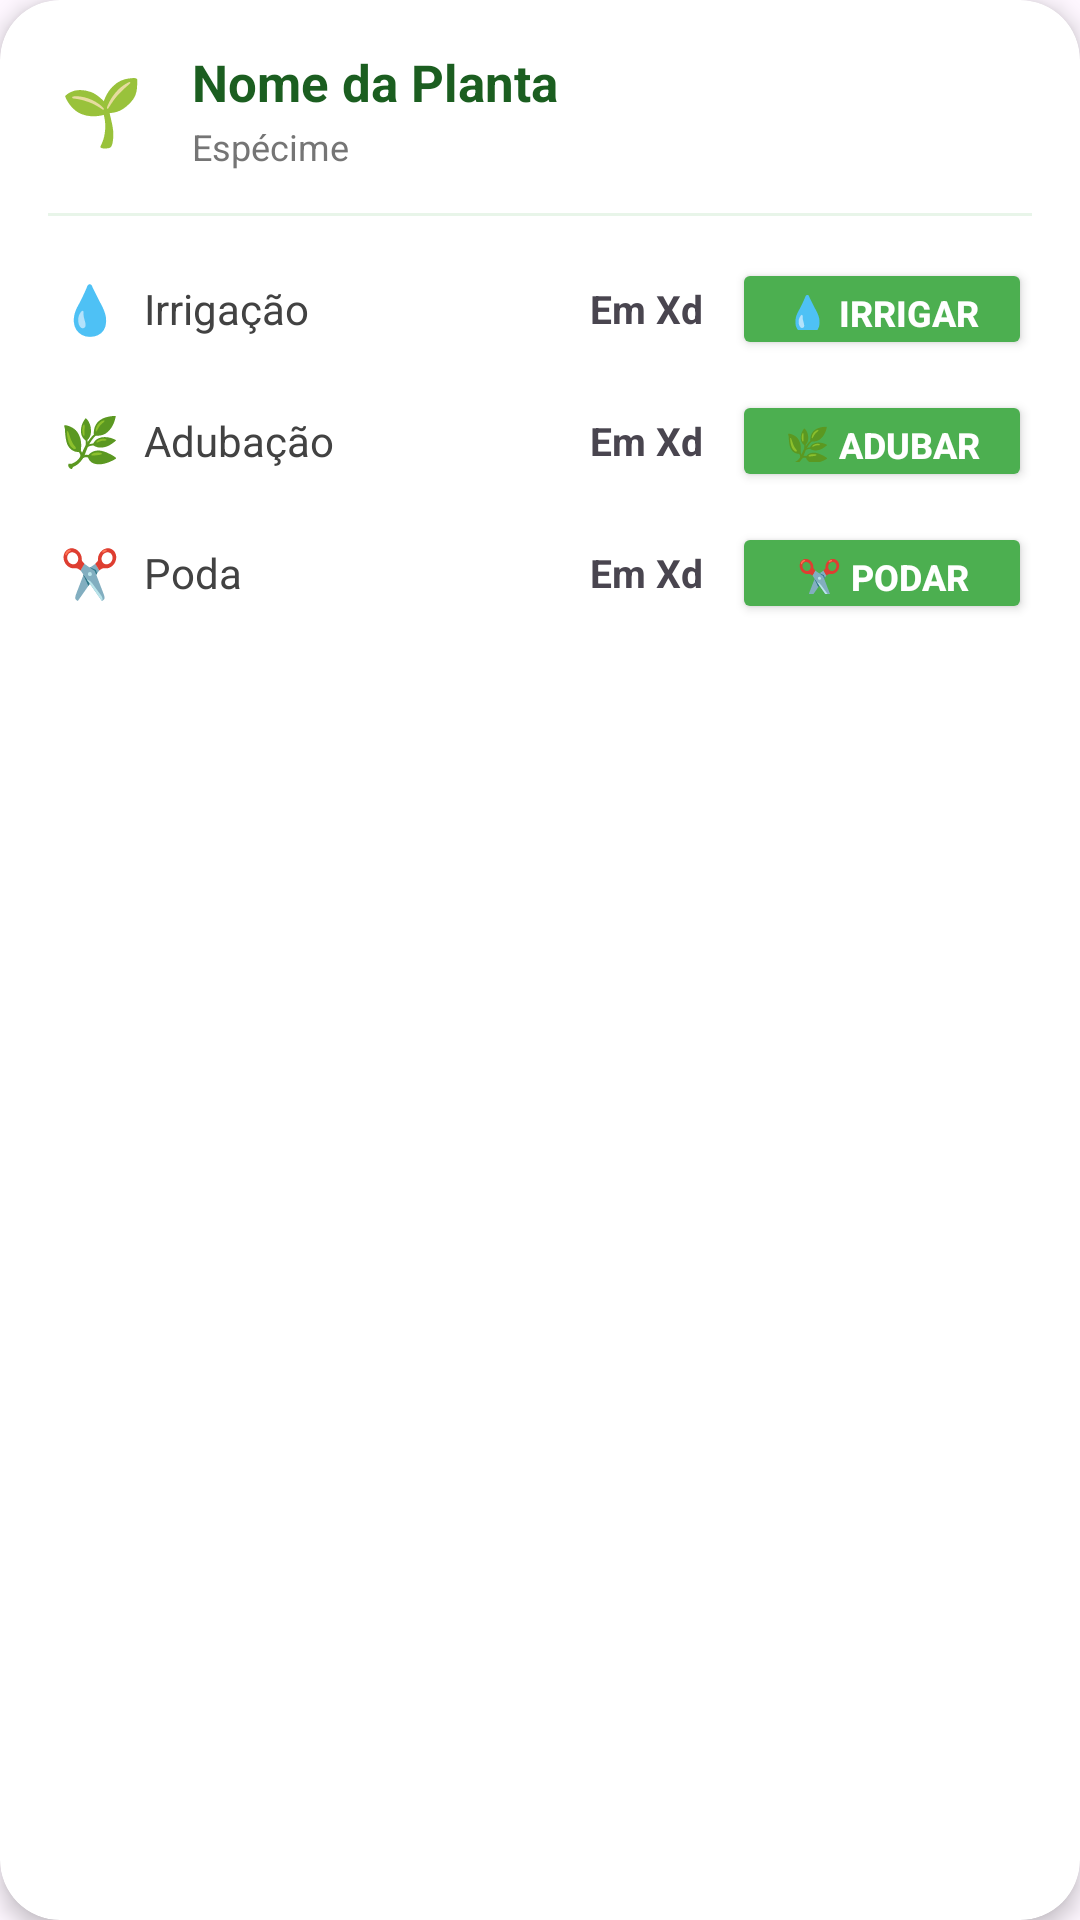

Here is an Android app screen rendered from its layout file. Give the layout XML and the strings, colors and styles it references.
<!-- AndroidManifest.xml: application theme Theme.PlantFyth -->
<!-- res/layout/activity_item_planta_home.xml -->
<?xml version="1.0" encoding="utf-8"?>
<com.google.android.material.card.MaterialCardView
    xmlns:android="http://schemas.android.com/apk/res/android"
    xmlns:app="http://schemas.android.com/apk/res-auto"
    android:layout_width="match_parent"
    android:layout_height="wrap_content"
    android:layout_marginStart="16dp"
    android:layout_marginEnd="16dp"
    android:layout_marginBottom="12dp"
    app:cardCornerRadius="20dp"
    app:cardElevation="4dp"
    app:strokeWidth="0dp"
    android:backgroundTint="#FFFFFF">

    <LinearLayout
        android:layout_width="match_parent"
        android:layout_height="wrap_content"
        android:orientation="vertical"
        android:padding="16dp">

        
        <LinearLayout
            android:layout_width="match_parent"
            android:layout_height="wrap_content"
            android:orientation="horizontal"
            android:gravity="center_vertical"
            android:layout_marginBottom="14dp">

            
            <TextView
                android:layout_width="36dp"
                android:layout_height="36dp"
                android:layout_marginEnd="12dp"
                android:backgroundTint="#8BC34A"
                android:backgroundTintMode="screen"
                android:gravity="center"
                android:text="🌱"
                android:textSize="22sp" />

            <LinearLayout
                android:layout_width="0dp"
                android:layout_height="wrap_content"
                android:layout_weight="1"
                android:orientation="vertical">

                <TextView
                    android:id="@+id/txtNomePlanta"
                    android:layout_width="wrap_content"
                    android:layout_height="wrap_content"
                    android:text="Nome da Planta"
                    android:textColor="#1B5E20"
                    android:textSize="17sp"
                    android:textStyle="bold"
                    android:maxLines="1"
                    android:ellipsize="end"/>

                <TextView
                    android:id="@+id/txtNomeEspecime"
                    android:layout_width="wrap_content"
                    android:layout_height="wrap_content"
                    android:text="Espécime"
                    android:textColor="#757575"
                    android:textSize="12sp"
                    android:layout_marginTop="2dp"/>
            </LinearLayout>
        </LinearLayout>

        
        <View
            android:layout_width="match_parent"
            android:layout_height="1dp"
            android:background="#E8F5E9"
            android:layout_marginBottom="14dp"/>

        
        <LinearLayout
            android:layout_width="match_parent"
            android:layout_height="wrap_content"
            android:orientation="horizontal"
            android:gravity="center_vertical"
            android:layout_marginBottom="10dp">

            
            <TextView
                android:layout_width="28dp"
                android:layout_height="28dp"
                android:text="💧"
                android:textSize="16sp"
                android:gravity="center"/>

            
            <TextView
                android:layout_width="0dp"
                android:layout_height="wrap_content"
                android:layout_weight="1"
                android:text="Irrigação"
                android:textColor="#424242"
                android:textSize="14sp"
                android:layout_marginStart="4dp"/>

            
            <TextView
                android:id="@+id/txtDiasIrrigar"
                android:layout_width="wrap_content"
                android:layout_height="wrap_content"
                android:text="Em Xd"
                android:textSize="13sp"
                android:textStyle="bold"
                android:minWidth="64dp"
                android:gravity="end"
                android:layout_marginEnd="10dp"/>

            
            <Button
                android:id="@+id/btnIrrigar"
                android:layout_width="100dp"
                android:layout_height="34dp"
                android:text="💧 Irrigar"
                android:textColor="#FFFFFF"
                android:textSize="12sp"
                android:textStyle="bold"
                android:backgroundTint="#4CAF50"
                app:cornerRadius="50dp"
                android:stateListAnimator="@null"
                android:elevation="2dp"/>
        </LinearLayout>

        
        <LinearLayout
            android:layout_width="match_parent"
            android:layout_height="wrap_content"
            android:orientation="horizontal"
            android:gravity="center_vertical"
            android:layout_marginBottom="10dp">

            <TextView
                android:layout_width="28dp"
                android:layout_height="28dp"
                android:text="🌿"
                android:textSize="16sp"
                android:gravity="center"/>

            <TextView
                android:layout_width="0dp"
                android:layout_height="wrap_content"
                android:layout_weight="1"
                android:text="Adubação"
                android:textColor="#424242"
                android:textSize="14sp"
                android:layout_marginStart="4dp"/>

            <TextView
                android:id="@+id/txtDiasAdubar"
                android:layout_width="wrap_content"
                android:layout_height="wrap_content"
                android:text="Em Xd"
                android:textSize="13sp"
                android:textStyle="bold"
                android:minWidth="64dp"
                android:gravity="end"
                android:layout_marginEnd="10dp"/>

            <Button
                android:id="@+id/btnAdubar"
                android:layout_width="100dp"
                android:layout_height="34dp"
                android:text="🌿 Adubar"
                android:textColor="#FFFFFF"
                android:textSize="12sp"
                android:textStyle="bold"
                android:backgroundTint="#4CAF50"
                app:cornerRadius="50dp"
                android:stateListAnimator="@null"
                android:elevation="2dp"/>
        </LinearLayout>

        
        <LinearLayout
            android:layout_width="match_parent"
            android:layout_height="wrap_content"
            android:orientation="horizontal"
            android:gravity="center_vertical">

            <TextView
                android:layout_width="28dp"
                android:layout_height="28dp"
                android:text="✂️"
                android:textSize="16sp"
                android:gravity="center"/>

            <TextView
                android:layout_width="0dp"
                android:layout_height="wrap_content"
                android:layout_weight="1"
                android:text="Poda"
                android:textColor="#424242"
                android:textSize="14sp"
                android:layout_marginStart="4dp"/>

            <TextView
                android:id="@+id/txtDiasPodar"
                android:layout_width="wrap_content"
                android:layout_height="wrap_content"
                android:text="Em Xd"
                android:textSize="13sp"
                android:textStyle="bold"
                android:minWidth="64dp"
                android:gravity="end"
                android:layout_marginEnd="10dp"/>

            <Button
                android:id="@+id/btnPodar"
                android:layout_width="100dp"
                android:layout_height="34dp"
                android:text="✂️ Podar"
                android:textColor="#FFFFFF"
                android:textSize="12sp"
                android:textStyle="bold"
                android:backgroundTint="#4CAF50"
                app:cornerRadius="50dp"
                android:stateListAnimator="@null"
                android:elevation="2dp"/>
        </LinearLayout>

    </LinearLayout>
</com.google.android.material.card.MaterialCardView>
<!-- resources referenced by this layout -->
<resources>
  <style name="Theme.PlantFyth" parent="Theme.MaterialComponents.DayNight.DarkActionBar">
  
          
          <item name="colorPrimary">@color/purple_500</item>
          <item name="colorPrimaryVariant">@color/purple_700</item>
          <item name="colorOnPrimary">@color/white</item>
          
          <item name="colorSecondary">@color/teal_200</item>
          <item name="colorSecondaryVariant">@color/teal_700</item>
          <item name="colorOnSecondary">@color/black</item>
          
          <item name="android:statusBarColor">?attr/colorPrimaryVariant</item>
          
      </style>
  <!-- not gathered from this repository: default colours our renderer supplied (Android Studio template values) -->
  <color name="purple_500">#FF6200EE</color>
  <color name="purple_700">#FF3700B3</color>
  <color name="teal_200">#FF03DAC5</color>
  <color name="teal_700">#FF018786</color>
  <color name="black">#FF000000</color>
  <color name="white">#FFFFFFFF</color>
</resources>
